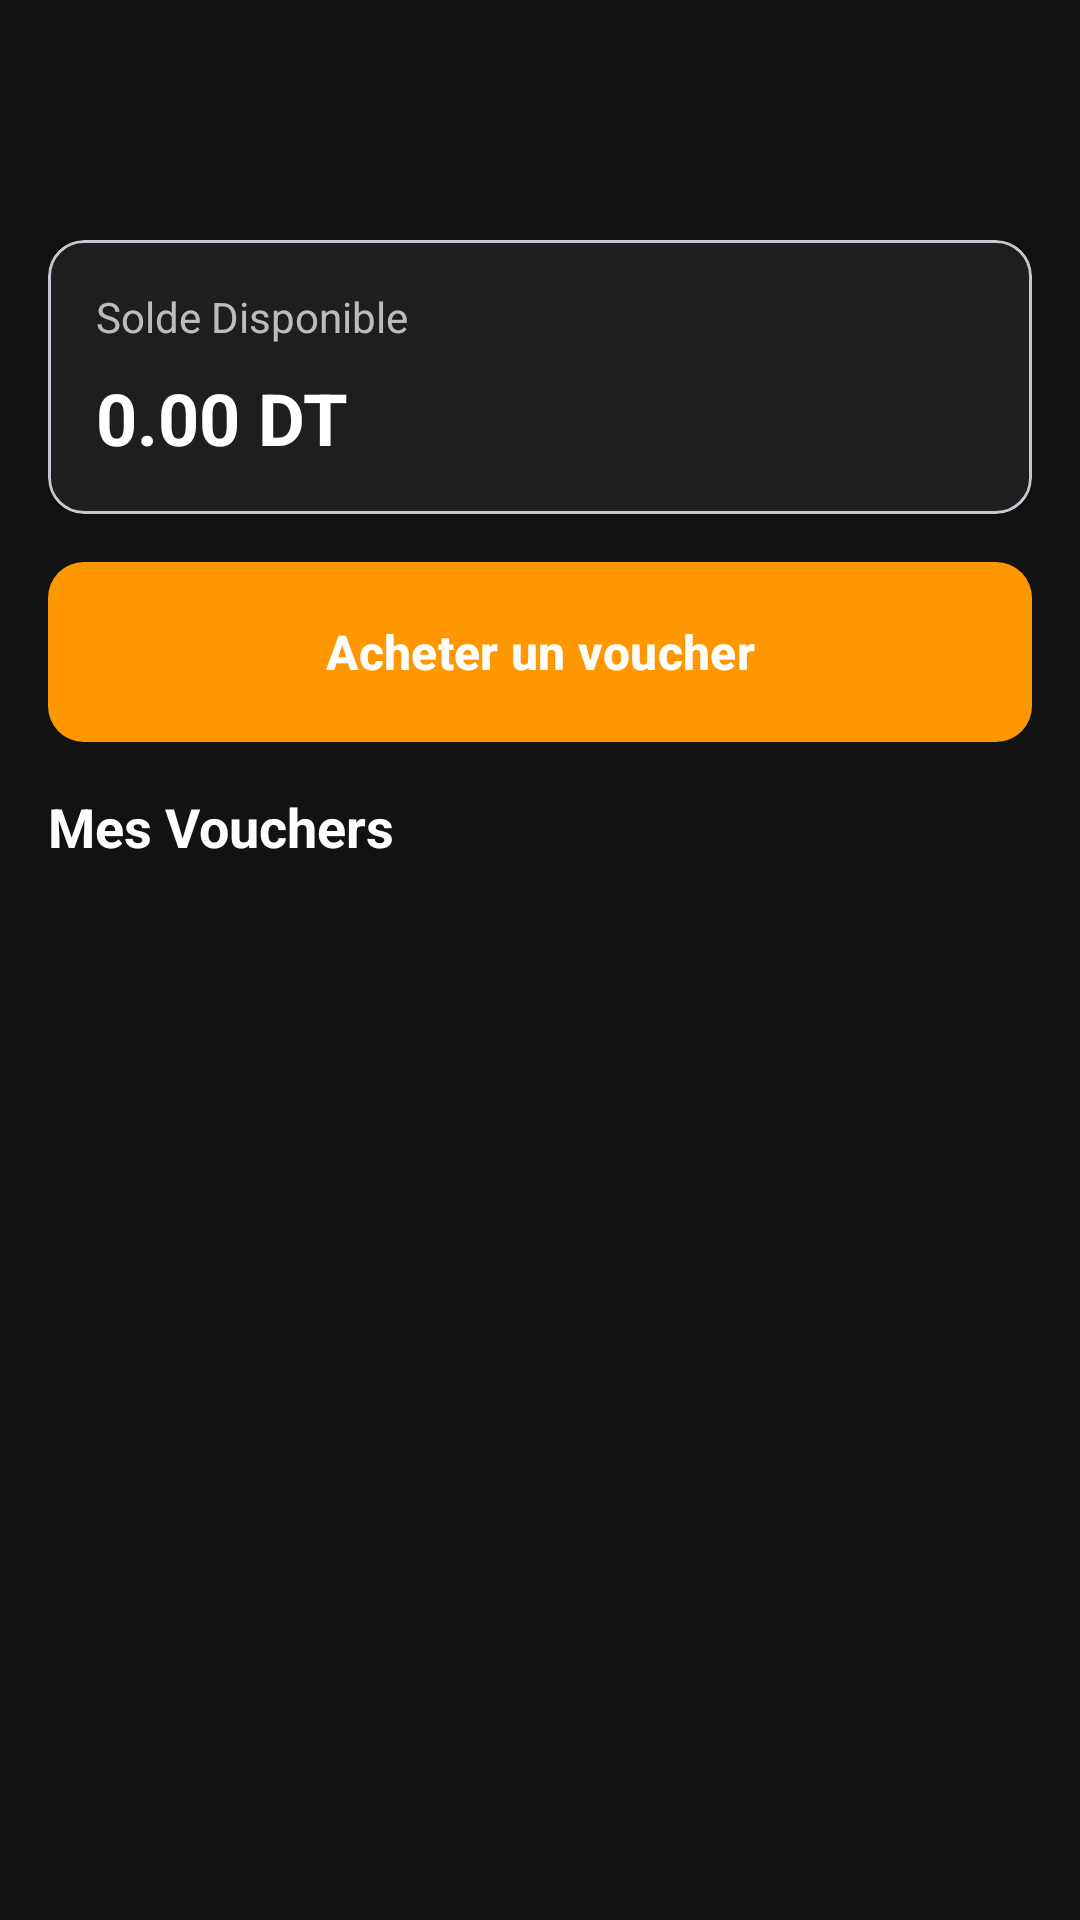

Here is an Android app screen rendered from its layout file. Give the layout XML and the strings, colors and styles it references.
<!-- AndroidManifest.xml: application theme Theme.Be9ik_Wallet -->
<!-- res/layout/activity_voucher.xml -->
<?xml version="1.0" encoding="utf-8"?>
<androidx.coordinatorlayout.widget.CoordinatorLayout
    xmlns:android="http://schemas.android.com/apk/res/android"
    xmlns:app="http://schemas.android.com/apk/res-auto"
    android:id="@+id/main"
    android:layout_width="match_parent"
    android:layout_height="match_parent"
    android:background="#121212">

    <com.google.android.material.appbar.AppBarLayout
        android:layout_width="match_parent"
        android:layout_height="wrap_content"
        android:background="@android:color/transparent"
        app:elevation="0dp">

        <androidx.appcompat.widget.Toolbar
            android:id="@+id/toolbar"
            android:layout_width="match_parent"
            android:layout_height="?attr/actionBarSize"
            android:background="@android:color/transparent"
            app:navigationIconTint="#FFFFFF"
            app:titleTextColor="#FFFFFF" />

    </com.google.android.material.appbar.AppBarLayout>

    <androidx.core.widget.NestedScrollView
        android:layout_width="match_parent"
        android:layout_height="match_parent"
        app:layout_behavior="@string/appbar_scrolling_view_behavior">

        <LinearLayout
            android:layout_width="match_parent"
            android:layout_height="wrap_content"
            android:orientation="vertical"
            android:padding="16dp">

            
            <com.google.android.material.card.MaterialCardView
                android:layout_width="match_parent"
                android:layout_height="wrap_content"
                android:layout_marginBottom="16dp"
                app:cardCornerRadius="12dp"
                app:cardElevation="4dp"
                app:cardBackgroundColor="#1E1E1E">

                <LinearLayout
                    android:layout_width="match_parent"
                    android:layout_height="wrap_content"
                    android:orientation="vertical"
                    android:padding="16dp">

                    <TextView
                        android:layout_width="wrap_content"
                        android:layout_height="wrap_content"
                        android:text="Solde Disponible"
                        android:textColor="#B3FFFFFF"
                        android:textSize="14sp" />

                    <TextView
                        android:id="@+id/balance_text"
                        android:layout_width="wrap_content"
                        android:layout_height="wrap_content"
                        android:layout_marginTop="8dp"
                        android:text="0.00 DT"
                        android:textColor="#FFFFFF"
                        android:textSize="24sp"
                        android:textStyle="bold" />

                </LinearLayout>

            </com.google.android.material.card.MaterialCardView>

            
            <com.google.android.material.button.MaterialButton
                android:id="@+id/buyVoucherButton"
                android:layout_width="match_parent"
                android:layout_height="60dp"
                android:layout_marginBottom="16dp"
                android:text="Acheter un voucher"
                android:textSize="16sp"
                android:textStyle="bold"
                android:textAllCaps="false"
                app:icon="@drawable/ic_add"
                app:iconGravity="textStart"
                app:iconPadding="12dp"
                app:backgroundTint="#FF9800"
                app:cornerRadius="12dp"
                android:insetTop="0dp"
                android:insetBottom="0dp" />

            
            <TextView
                android:layout_width="wrap_content"
                android:layout_height="wrap_content"
                android:layout_marginBottom="8dp"
                android:text="Mes Vouchers"
                android:textColor="#FFFFFF"
                android:textSize="18sp"
                android:textStyle="bold" />

            <androidx.recyclerview.widget.RecyclerView
                android:id="@+id/vouchers_recycler_view"
                android:layout_width="match_parent"
                android:layout_height="wrap_content"
                android:nestedScrollingEnabled="false" />

        </LinearLayout>

    </androidx.core.widget.NestedScrollView>

</androidx.coordinatorlayout.widget.CoordinatorLayout>
<!-- resources referenced by this layout -->
<resources>
  <style name="Theme.Be9ik_Wallet" parent="Base.Theme.Be9ik_Wallet" />
  <style name="Base.Theme.Be9ik_Wallet" parent="Theme.Material3.DayNight.NoActionBar">
          
          
      </style>
</resources>
